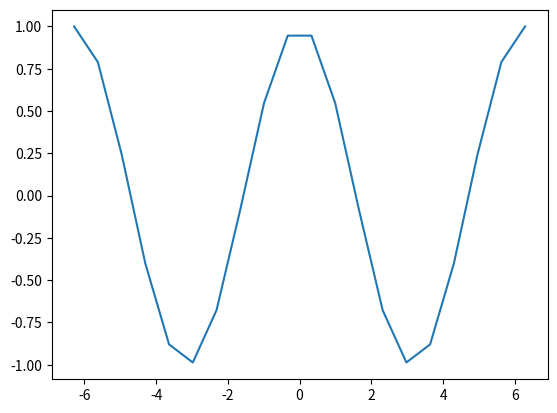

Write the Python code that produced this figure.
import numpy as np 
import matplotlib.pyplot as plt 
  
x = np.linspace(-(2*np.pi), 2*np.pi,20) 
y = np.cos(x) 
  
plt.plot(x,y)
plt.show() 

